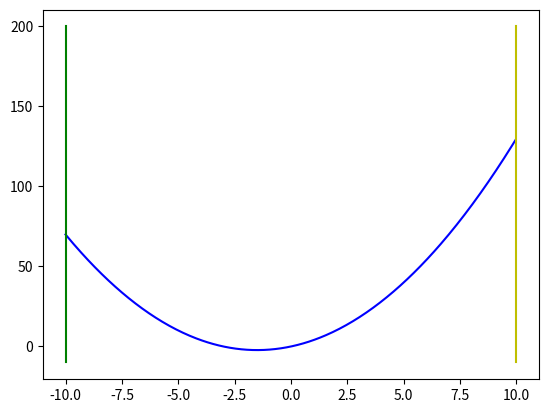

Generate this figure with matplotlib: (Note: this script raises an exception after producing the figure.)
#!/usr/bin/env python
from matplotlib import pyplot
import numpy, time, random

def findmin(func, borders, accuracy):
    yield borders
    delta = accuracy / 3
    a, b = borders
    while b - a > accuracy:
        x = (a + b) / 2
        x1, x2 = x - delta, x + delta
        fx1, fx2 = func(x1), func(x2)
        if fx1 > fx2:
            a = x1
        elif fx1 < fx2:
            b = x2
        yield a, b

if __name__ == '__main__':
    def f(x):
        return x**2 + 3*x

    accuracy = .5
    left, right = -10, 10
    
    step = accuracy / 10 # for drawing 
    arr = numpy.arange(left, right, step)
    # res = pyplot.plot(arr, f(arr))

    pyplot.ion()
    fig = pyplot.figure()
    ax = fig.add_subplot(111)

    line1, = ax.plot(arr, f(arr), 'b-') # Returns a tuple of line objects, thus the comma
    left_border, = ax.plot((left, left), (-10,200), 'g-')
    right_border, = ax.plot((right, right), (-10,200), 'y-')
    for new_left, new_right in findmin(f, (left, right), accuracy):
        # line1.set_ydata(numpy.sin(x + phase))
        # line2, = ax.plot(x, f(x), 'ro')
        left_border.set_xdata(new_left)
        right_border.set_xdata(new_right)
        fig.canvas.draw()
        fig.canvas.flush_events()
        time.sleep(1)
